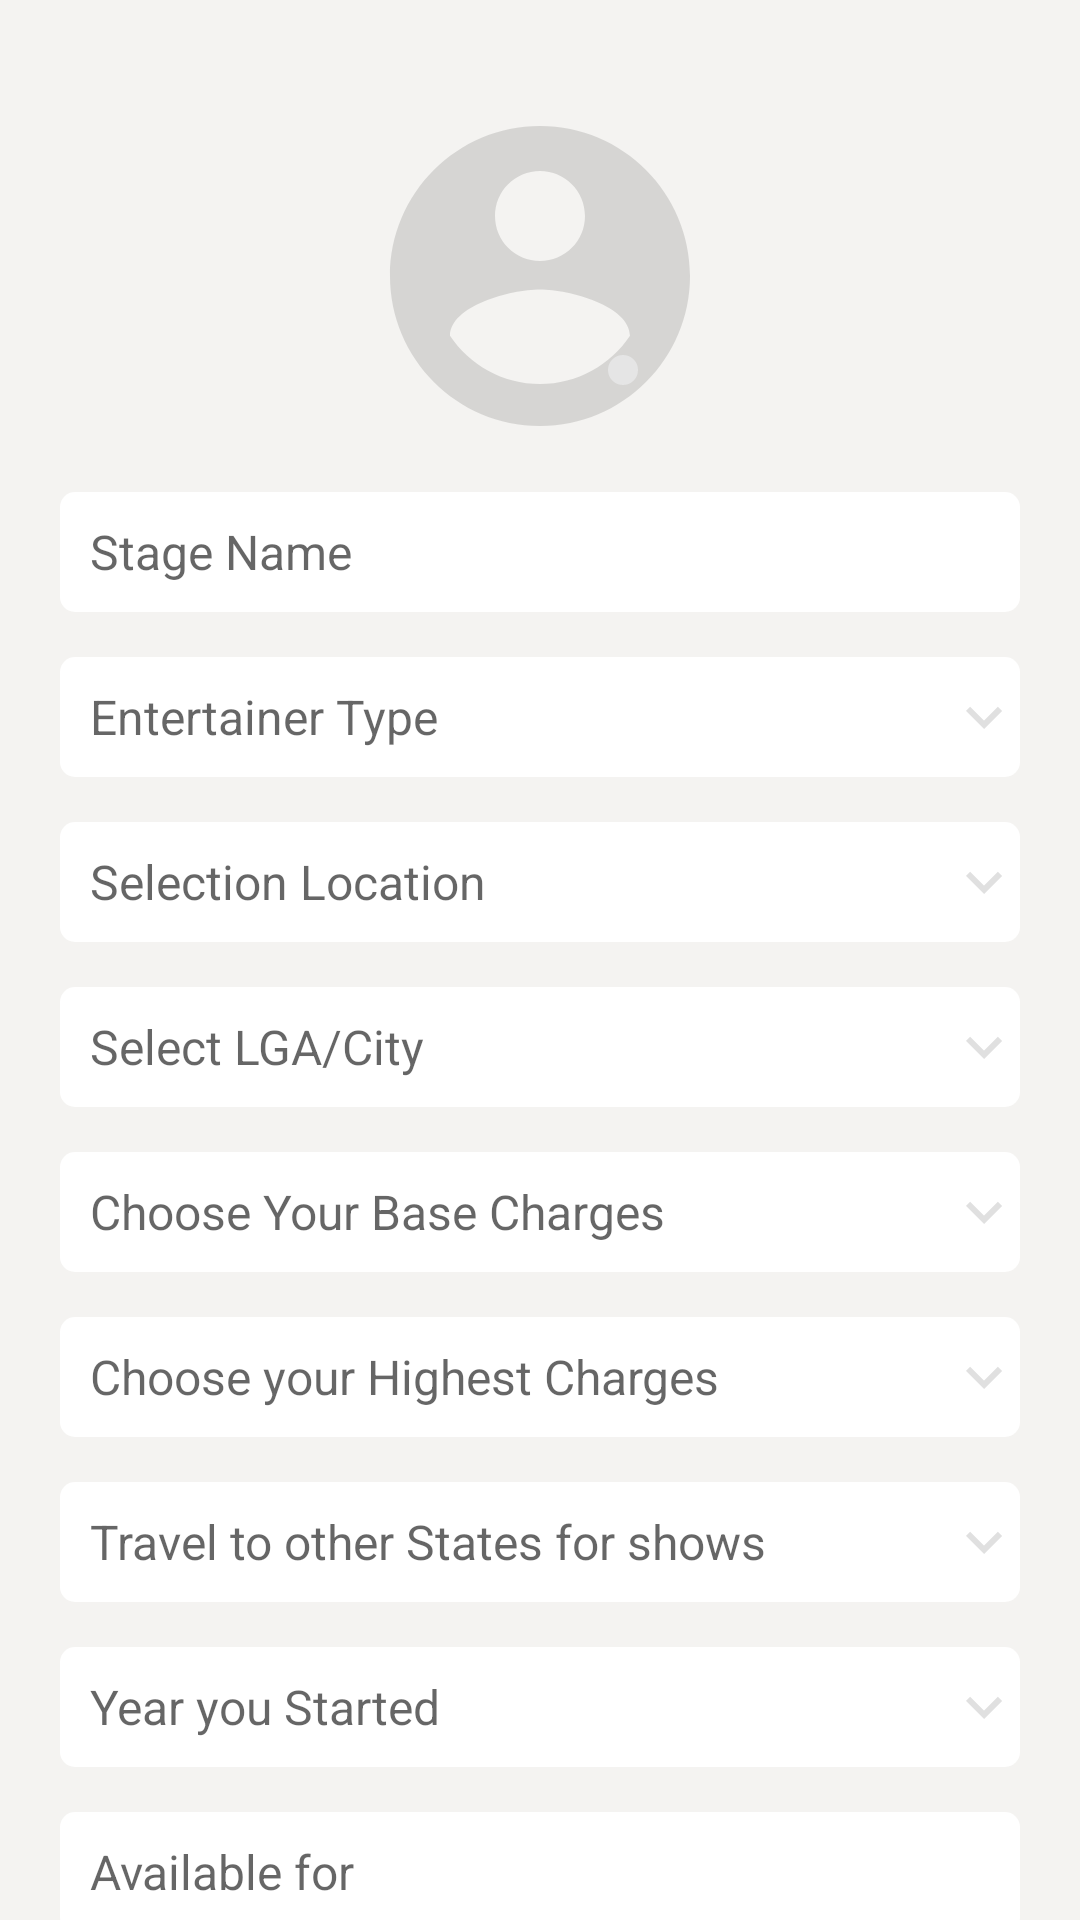

Here is an Android app screen rendered from its layout file. Give the layout XML and the strings, colors and styles it references.
<!-- AndroidManifest.xml: application theme Theme.DuvProject -->
<!-- res/layout/entertainer_profile_fragment.xml -->
<androidx.core.widget.NestedScrollView xmlns:android="http://schemas.android.com/apk/res/android"
    xmlns:app="http://schemas.android.com/apk/res-auto"
    xmlns:tools="http://schemas.android.com/tools"
    android:layout_width="match_parent"
    android:background="#f4f3f1"
    android:layout_height="match_parent"
    android:id="@+id/entertainer_dashboard_entertainer_profile_fragment"
    tools:context="ui.entertainer.EntertainerProfileFragment">

    <LinearLayout
        android:layout_width="match_parent"
        android:layout_height="match_parent"
        android:orientation="vertical"
        android:padding="@dimen/margin_20dp">

<androidx.constraintlayout.widget.ConstraintLayout
    android:layout_width="match_parent"
    android:layout_height="wrap_content">

    <ImageView
        android:id="@+id/edit_profile_profile_avatar_image"
        android:layout_width="wrap_content"
        android:layout_height="wrap_content"
        android:src="@drawable/avatar"
        android:paddingVertical="@dimen/margin_12dp"
        app:layout_constraintBottom_toBottomOf="parent"
        app:layout_constraintEnd_toEndOf="parent"
        app:layout_constraintStart_toStartOf="parent"
        app:layout_constraintTop_toTopOf="parent" />

    <ImageView
        android:id="@+id/edit_profile_camera_icon_image"
        android:layout_width="wrap_content"
        android:layout_height="wrap_content"
        android:background="@drawable/camera_icon_background"
        android:src="@drawable/camera_icon"
        app:layout_constraintBottom_toBottomOf="@+id/edit_profile_profile_avatar_image"
        app:layout_constraintEnd_toEndOf="parent"
        android:padding="@dimen/margin_5dp"
        app:layout_constraintHorizontal_bias="0.394"
        app:layout_constraintStart_toStartOf="@+id/edit_profile_profile_avatar_image"
        app:layout_constraintTop_toTopOf="@+id/edit_profile_profile_avatar_image"
        app:layout_constraintVertical_bias="0.734" />

</androidx.constraintlayout.widget.ConstraintLayout>

        <EditText
            android:id="@+id/entertainer_profile_fragment_pro_stage_name_et"
            android:layout_width="match_parent"
            android:layout_height="40dp"
            android:layout_marginBottom="@dimen/margin_15dp"
            android:background="@drawable/custom_edit_text_input"
            android:hint="Stage Name"
            android:inputType="text"
            android:paddingLeft="@dimen/margin_10dp"
            android:textSize="@dimen/text_size_16sp"

            />

        <EditText
            android:id="@+id/entertainer_profile_fragment_entertainer_type_et"
            android:layout_width="match_parent"
            android:layout_height="40dp"
            android:layout_marginBottom="@dimen/margin_15dp"
            android:background="@drawable/custom_edit_text_input"
            android:drawableRight="@drawable/arrow_down"
            android:hint="Entertainer Type"
            android:inputType="text"
            android:paddingLeft="@dimen/margin_10dp"
            android:textSize="@dimen/text_size_16sp" />

        <EditText
            android:id="@+id/entertainer_profile_fragment_select_location_et"
            android:layout_width="match_parent"
            android:layout_height="40dp"
            android:layout_marginBottom="@dimen/margin_15dp"
            android:background="@drawable/custom_edit_text_input"
            android:drawableRight="@drawable/arrow_down"
            android:hint="Selection Location"
            android:inputType="text"
            android:paddingLeft="@dimen/margin_10dp"
            android:textSize="@dimen/text_size_16sp"
            tools:ignore="TextFields" />

        <EditText
            android:id="@+id/entertainer_profile_fragment_select_city_et"
            android:layout_width="match_parent"
            android:layout_height="40dp"
            android:layout_marginBottom="@dimen/margin_15dp"
            android:background="@drawable/custom_edit_text_input"
            android:drawableRight="@drawable/arrow_down"
            android:hint="Select LGA/City"
            android:inputType="text"
            android:paddingLeft="@dimen/margin_10dp"
            android:textSize="@dimen/text_size_16sp" />

        <EditText
            android:id="@+id/emergency_contact_fragment_choose_base_charges_et"
            android:layout_width="match_parent"
            android:layout_height="40dp"
            android:layout_marginBottom="@dimen/margin_15dp"
            android:background="@drawable/custom_edit_text_input"
            android:drawableRight="@drawable/arrow_down"
            android:hint="Choose Your Base Charges"
            android:inputType="text"
            android:paddingLeft="@dimen/margin_10dp"
            android:textSize="@dimen/text_size_16sp" />

        />

        <EditText
            android:id="@+id/entertainer_profile_fragment_choose_your_highest_charges_et"
            android:layout_width="match_parent"
            android:layout_height="40dp"
            android:layout_marginBottom="@dimen/margin_15dp"
            android:background="@drawable/custom_edit_text_input"
            android:drawableRight="@drawable/arrow_down"
            android:hint="Choose your Highest Charges"
            android:inputType="text"
            android:paddingLeft="@dimen/margin_10dp"
            android:textSize="@dimen/text_size_16sp" />

        <EditText
            android:id="@+id/entertainer_profile_fragment_Travel_to_other_states_et"
            android:layout_width="match_parent"
            android:layout_height="40dp"
            android:layout_marginBottom="@dimen/margin_15dp"
            android:background="@drawable/custom_edit_text_input"
            android:drawableRight="@drawable/arrow_down"
            android:hint="Travel to other States for shows"
            android:paddingLeft="@dimen/margin_10dp"
            android:textSize="@dimen/text_size_16sp"
            tools:ignore="TextFields" />

        <EditText
            android:id="@+id/entertainer_profile_fragment_year_you_started_et"
            android:layout_width="match_parent"
            android:layout_height="40dp"
            android:layout_marginBottom="@dimen/margin_15dp"
            android:background="@drawable/custom_edit_text_input"
            android:drawableRight="@drawable/arrow_down"
            android:hint="Year you Started"
            android:inputType="text"
            android:paddingLeft="@dimen/margin_10dp"
            android:textSize="@dimen/text_size_16sp" />


        <EditText
            android:id="@+id/entertainer_profile_fragment_available_for_et"
            android:layout_width="match_parent"
            android:layout_height="40dp"
            android:layout_marginBottom="@dimen/margin_15dp"
            android:background="@drawable/custom_edit_text_input"
            android:hint="Available for"
            android:inputType="text"
            android:paddingLeft="@dimen/margin_10dp"
            android:textSize="@dimen/text_size_16sp" />

        <EditText
            android:id="@+id/entertainer_profile_fragment_event_et"
            android:layout_width="match_parent"
            android:layout_height="40dp"
            android:layout_marginBottom="@dimen/margin_15dp"
            android:background="@drawable/custom_edit_text_input"
            android:hint="Event"
            android:inputType="text"
            android:paddingLeft="@dimen/margin_10dp"
            android:textSize="@dimen/text_size_16sp" />

        <Button
            style="@style/onBoarding_oxblood_button"
            android:layout_width="match_parent"
            android:layout_height="wrap_content"
            android:layout_marginVertical="@dimen/margin_50dp"
            android:fontFamily="@font/poppins"
            android:paddingVertical="@dimen/margin_10dp"
            android:text="Update Contact" />

    </LinearLayout>

</androidx.core.widget.NestedScrollView>
<!-- resources referenced by this layout -->
<resources>
  <dimen name="margin_10dp">10dp</dimen>
  <dimen name="margin_12dp">12dp</dimen>
  <dimen name="margin_15dp">15dp</dimen>
  <dimen name="margin_20dp">20dp</dimen>
  <dimen name="margin_50dp">10dp</dimen>
  <dimen name="margin_5dp">5dp</dimen>
  <dimen name="text_size_16sp">16sp</dimen>
  <!-- drawable arrow_down (drawable) -->
  <vector xmlns:android="http://schemas.android.com/apk/res/android"
      android:width="24dp"
      android:height="24dp"
      android:viewportWidth="24"
      android:viewportHeight="24"
      android:tint="?attr/colorControlHighlight">
    <path
        android:fillColor="@android:color/white"
        android:pathData="M7.41,8.59L12,13.17l4.59,-4.58L18,10l-6,6 -6,-6 1.41,-1.41z"/>
  </vector>
  <!-- drawable avatar (drawable) -->
  <vector xmlns:android="http://schemas.android.com/apk/res/android"
      android:width="120dp"
      android:height="120dp"
      android:viewportWidth="24"
      android:viewportHeight="24"
      android:tint="?attr/colorControlHighlight">
    <path
        android:fillColor="@android:color/white"
        android:pathData="M12,2C6.48,2 2,6.48 2,12s4.48,10 10,10 10,-4.48 10,-10S17.52,2 12,2zM12,5c1.66,0 3,1.34 3,3s-1.34,3 -3,3 -3,-1.34 -3,-3 1.34,-3 3,-3zM12,19.2c-2.5,0 -4.71,-1.28 -6,-3.22 0.03,-1.99 4,-3.08 6,-3.08 1.99,0 5.97,1.09 6,3.08 -1.29,1.94 -3.5,3.22 -6,3.22z"/>
  </vector>
  <!-- drawable camera_icon_background (drawable) -->
  <?xml version="1.0" encoding="utf-8"?>
  <shape xmlns:android="http://schemas.android.com/apk/res/android"
      android:shape="rectangle">
  
      <solid android:color="@color/background_gray"/>
      <corners android:radius="@dimen/margin_15dp"/>
  </shape>
  <!-- drawable custom_edit_text_input (drawable) -->
  <?xml version="1.0" encoding="utf-8"?>
  <selector xmlns:android="http://schemas.android.com/apk/res/android">
  
      <item android:state_enabled="true" android:state_focused="true">
          <shape android:shape="rectangle">
              <solid android:color="@color/white"/>
              <corners android:radius="@dimen/margin_5dp"/>
  
          </shape>
      </item>
  
      <item android:state_enabled="true">
          <shape android:shape="rectangle">
              <solid android:color="@color/white"/>
              <corners android:radius="@dimen/margin_5dp"/>
  
          </shape>
      </item>
  
  </selector>
  <style name="onBoarding_oxblood_button">
          <item name="borderWidth">@dimen/margin_4dp</item>
          <item name="backgroundTint">@color/oxblood_main</item>
          <item name="android:layout_marginTop">@dimen/margin_90dp</item>
          <item name="fontFamily">@font/poppins</item>
          <item name="android:layout_marginBottom">@dimen/margin_10dp</item>
          <item name="cornerRadius">@dimen/margin_10dp</item>
      </style>
  <style name="Theme.DuvProject" parent="Theme.MaterialComponents.DayNight.DarkActionBar">
          
          <item name="colorPrimary">@color/oxblood_main</item>
          <item name="colorPrimaryVariant">@color/white</item>
          <item name="colorOnPrimary">@color/white</item>
          
          <item name="colorSecondary">@color/oxblood_main</item>
          <item name="colorSecondaryVariant">@color/oxblood_main</item>
          <item name="colorOnSecondary">@color/black</item>
          
          <item name="android:statusBarColor" tools:targetApi="l">?attr/colorPrimaryVariant</item>
          
          <item name="colorControlNormal">@color/black</item>
      </style>
  <color name="background_gray">#E5E5E5</color>
  <color name="white">#FFFFFFFF</color>
  <dimen name="margin_4dp">4dp</dimen>
  <color name="oxblood_main">#400606</color>
  <dimen name="margin_90dp">90dp</dimen>
  <color name="black">#FF000000</color>
</resources>
